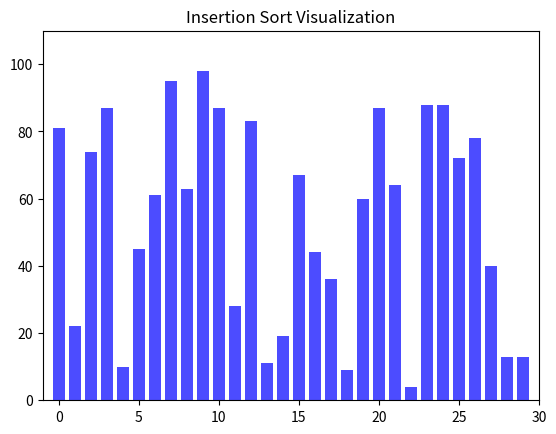

Reproduce this figure in Python.
import random
import time
import matplotlib.pyplot as plt
import matplotlib.animation as animation

def insertion_sort_visualization(data):
    for i in range(1, len(data)):
        key = data[i]
        j = i - 1
        while j >= 0 and key < data[j]:
            data[j + 1] = data[j]
            j -= 1
            yield data, j + 1, i
        data[j + 1] = key
        yield data, j + 1, i

def update(frame):
    global elapsed_time_text
    data, moving_index, current_index = frame
    for i, bar in enumerate(bar_container.patches):
        bar.set_height(data[i])
        if i == moving_index or i == current_index:
            bar.set_color("red")
        else:
            bar.set_color("blue")
    elapsed_time_text.set_text(f"Time Elapsed: {time.time() - start_time:.2f}s")

def generate_data(size, max_value):
    return [random.randint(1, max_value) for _ in range(size)]

def visualize_insertion_sort(size=50, max_value=100):
    global start_time, elapsed_time_text
    data = generate_data(size, max_value)

    fig, ax = plt.subplots()
    ax.set_title("Insertion Sort Visualization")

    global bar_container
    bar_container = ax.bar(range(len(data)), data, align="center", alpha=0.7, color="blue")
    ax.set_xlim(-1, size)
    ax.set_ylim(0, max_value + 10)

    elapsed_time_text = ax.text(0.02, 0.95, "", transform=ax.transAxes, fontsize=12, color="green")

    start_time = time.time()
    ani = animation.FuncAnimation(
        fig, update, frames=insertion_sort_visualization(data), interval=100, repeat=False
    )

    def on_close(event):
        end_time = time.time()
        elapsed_time = end_time - start_time
        elapsed_time_text.set_text(f"Sorting Completed in {elapsed_time:.2f}s")

    fig.canvas.mpl_connect('close_event', on_close)
    plt.show()

if __name__ == "__main__":
    visualize_insertion_sort(size=30, max_value=100)
